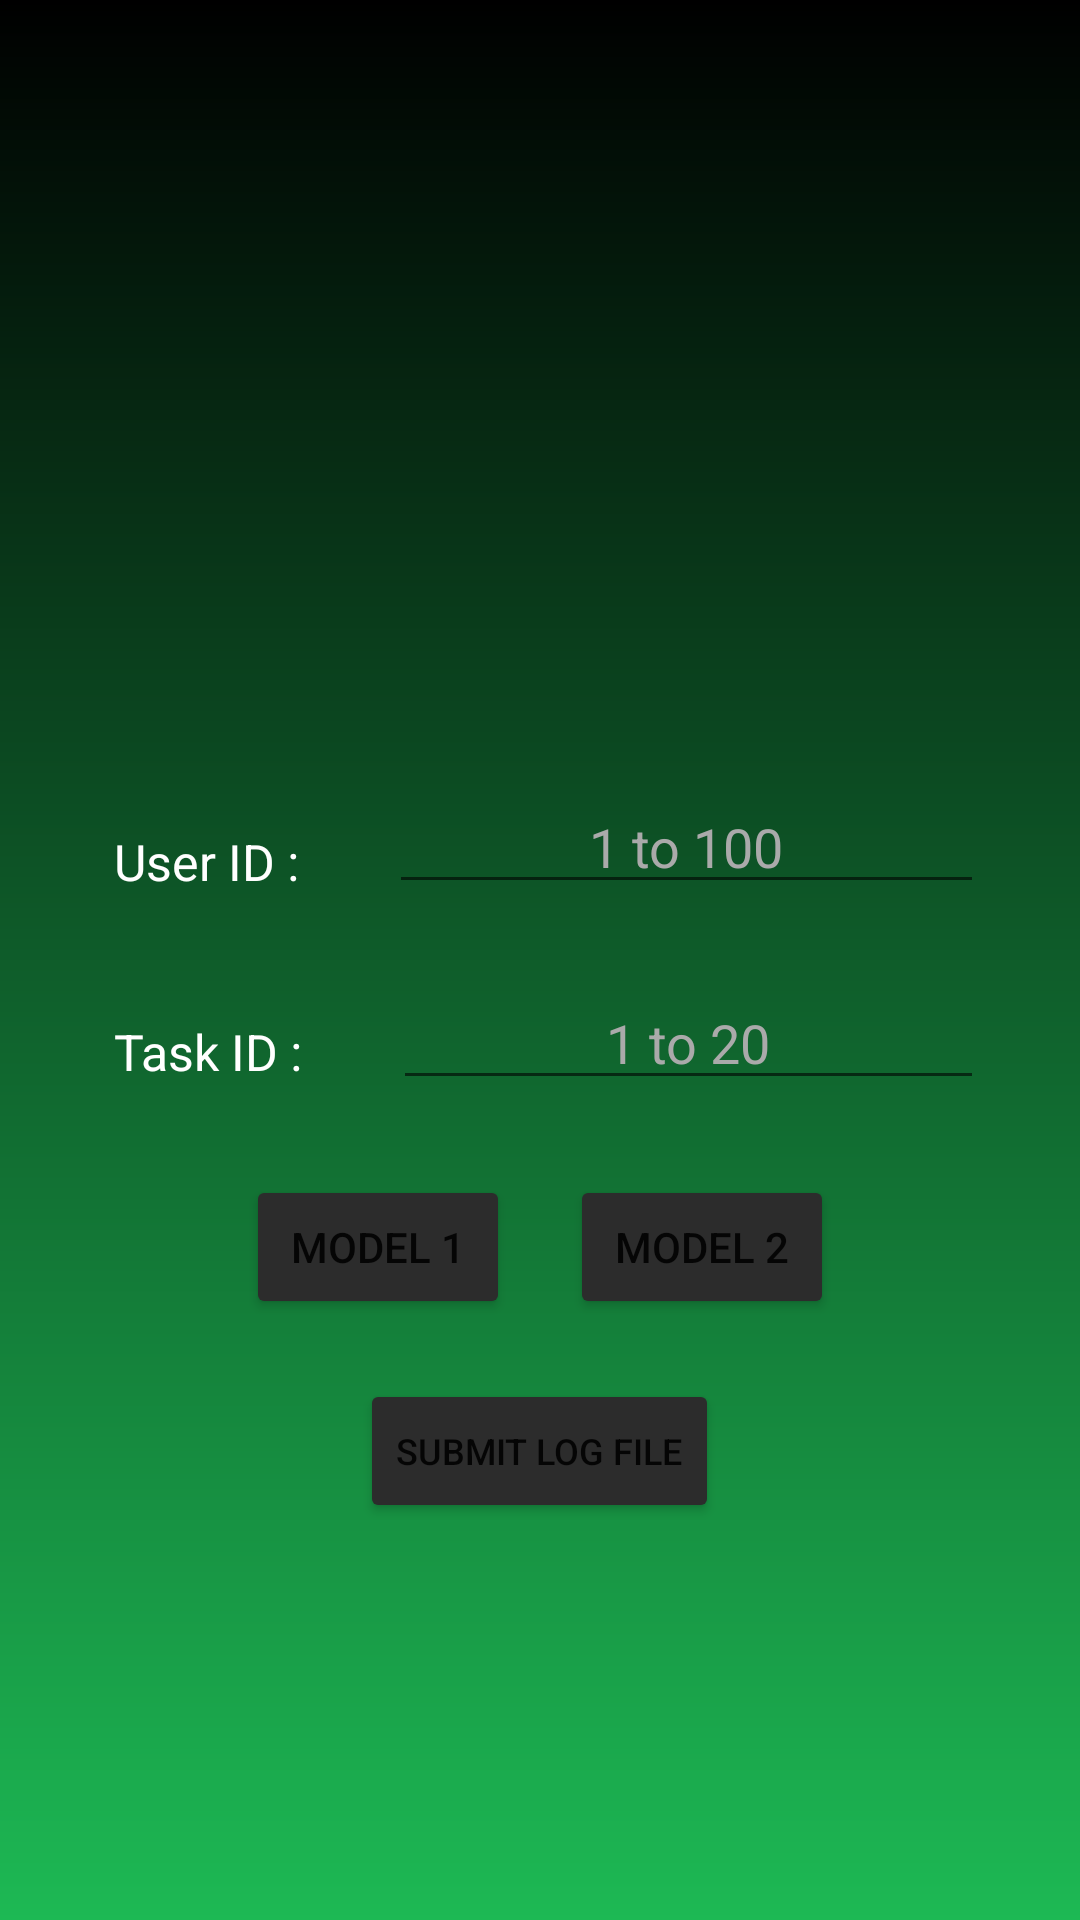

Produce the Android XML layout that renders to this screen, including the resource entries it uses.
<!-- AndroidManifest.xml: application theme Theme.AD_SpotifyClone -->
<!-- res/layout/fragment_home.xml -->
<RelativeLayout
    xmlns:android="http://schemas.android.com/apk/res/android"
    xmlns:app="http://schemas.android.com/apk/res-auto"
    android:layout_width="match_parent"
    android:layout_height="match_parent"
    android:background="@drawable/home_background">
    <ImageView
        android:id="@+id/logo"
        android:layout_width="180dp"
        android:layout_height="180dp"
        android:src="@drawable/spotify_logo_30"
        android:layout_centerHorizontal="true"
        android:layout_marginTop="50dp"/>

    <TextView
        android:id="@+id/textViewUserId"
        android:layout_below="@id/logo"
        android:layout_width="wrap_content"
        android:layout_height="wrap_content"
        android:text="User ID :"
        android:textColor="@color/white"
        android:textSize="50px"
        android:layout_marginStart="38dp"
        android:layout_marginTop="46dp"/>

    <EditText
        android:id="@+id/editTextUserId"
        android:layout_below="@id/logo"
        android:layout_width="match_parent"
        android:layout_height="wrap_content"
        android:gravity="center"
        android:layout_toEndOf="@id/textViewUserId"
        android:layout_marginStart="30dp"
        android:layout_marginTop="30dp"
        android:layout_marginEnd="32dp"
        android:hint="1 to 100"
        android:textColorHint="@android:color/darker_gray"
        android:textColor="@color/white"/>

    <TextView
        android:id="@+id/textViewTaskNumber"
        android:layout_width="wrap_content"
        android:layout_height="wrap_content"
        android:layout_below="@id/editTextUserId"
        android:text="Task ID :"
        android:textColor="@color/white"
        android:textSize="50px"
        android:layout_marginStart="38dp"
        android:layout_marginTop="38dp"/>

    <EditText
        android:id="@+id/editTextTaskNumber"
        android:layout_below="@id/editTextUserId"
        android:layout_width="match_parent"
        android:layout_height="wrap_content"
        android:gravity="center"
        android:layout_toEndOf="@id/textViewTaskNumber"
        android:layout_marginTop="24dp"
        android:layout_marginStart="30dp"
        android:layout_marginEnd="32dp"
        android:hint="1 to 20"
        android:textColorHint="@android:color/darker_gray"
        android:textColor="@color/white"/>

    <RelativeLayout
        android:id="@+id/models"
        android:layout_width="wrap_content"
        android:layout_height="wrap_content"
        android:layout_centerInParent="true"
        android:layout_below="@id/editTextTaskNumber"
        android:layout_marginTop="25dp">
        <Button
            android:id="@+id/btnModel1"
            android:layout_width="wrap_content"
            android:layout_height="wrap_content"
            android:text="Model 1"
            android:backgroundTint="@color/gray_strong" />
        <Button
            android:id="@+id/btnModel2"
            android:layout_width="wrap_content"
            android:layout_height="wrap_content"
            android:layout_toEndOf="@+id/btnModel1"
            android:layout_marginStart="20dp"
            android:text="Model 2"
            android:backgroundTint="@color/gray_strong" />
    </RelativeLayout>

    
    <Button
        android:id="@+id/btnSubmit"
        android:layout_width="wrap_content"
        android:layout_height="wrap_content"
        android:text="Submit Log File"
        android:layout_centerHorizontal="true"
        android:layout_below="@id/models"
        android:layout_marginTop="20dp"
        android:textSize="12sp"
        android:backgroundTint="@color/gray_strong"/>

</RelativeLayout>
<!-- resources referenced by this layout -->
<resources>
  <color name="gray_strong">#2c2c2c</color>
  <color name="white">#FFFFFFFF</color>
  <!-- drawable home_background (drawable) -->
  <?xml version="1.0" encoding="utf-8"?>
  <shape xmlns:android="http://schemas.android.com/apk/res/android">
      <gradient
          android:startColor="@color/green"
          android:endColor="@color/black"
          android:angle="90" />
  </shape>
  <style name="Theme.AD_SpotifyClone" parent="Theme.MaterialComponents.DayNight.NoActionBar">
          
          <item name="colorPrimary">@color/purple_500</item>
          <item name="colorPrimaryVariant">@color/purple_700</item>
          <item name="colorOnPrimary">@color/white</item>
          
          <item name="colorSecondary">@color/teal_200</item>
          <item name="colorSecondaryVariant">@color/teal_700</item>
          <item name="colorOnSecondary">@color/black</item>
          
          <item name="android:statusBarColor" tools:targetApi="l">?attr/colorPrimaryVariant</item>
          
      </style>
  <color name="green">#1DB954</color>
  <color name="black">#FF000000</color>
  <color name="purple_500">#141414</color>
  <color name="purple_700">#141414</color>
  <color name="teal_200">#FF03DAC5</color>
  <color name="teal_700">#FF018786</color>
</resources>
